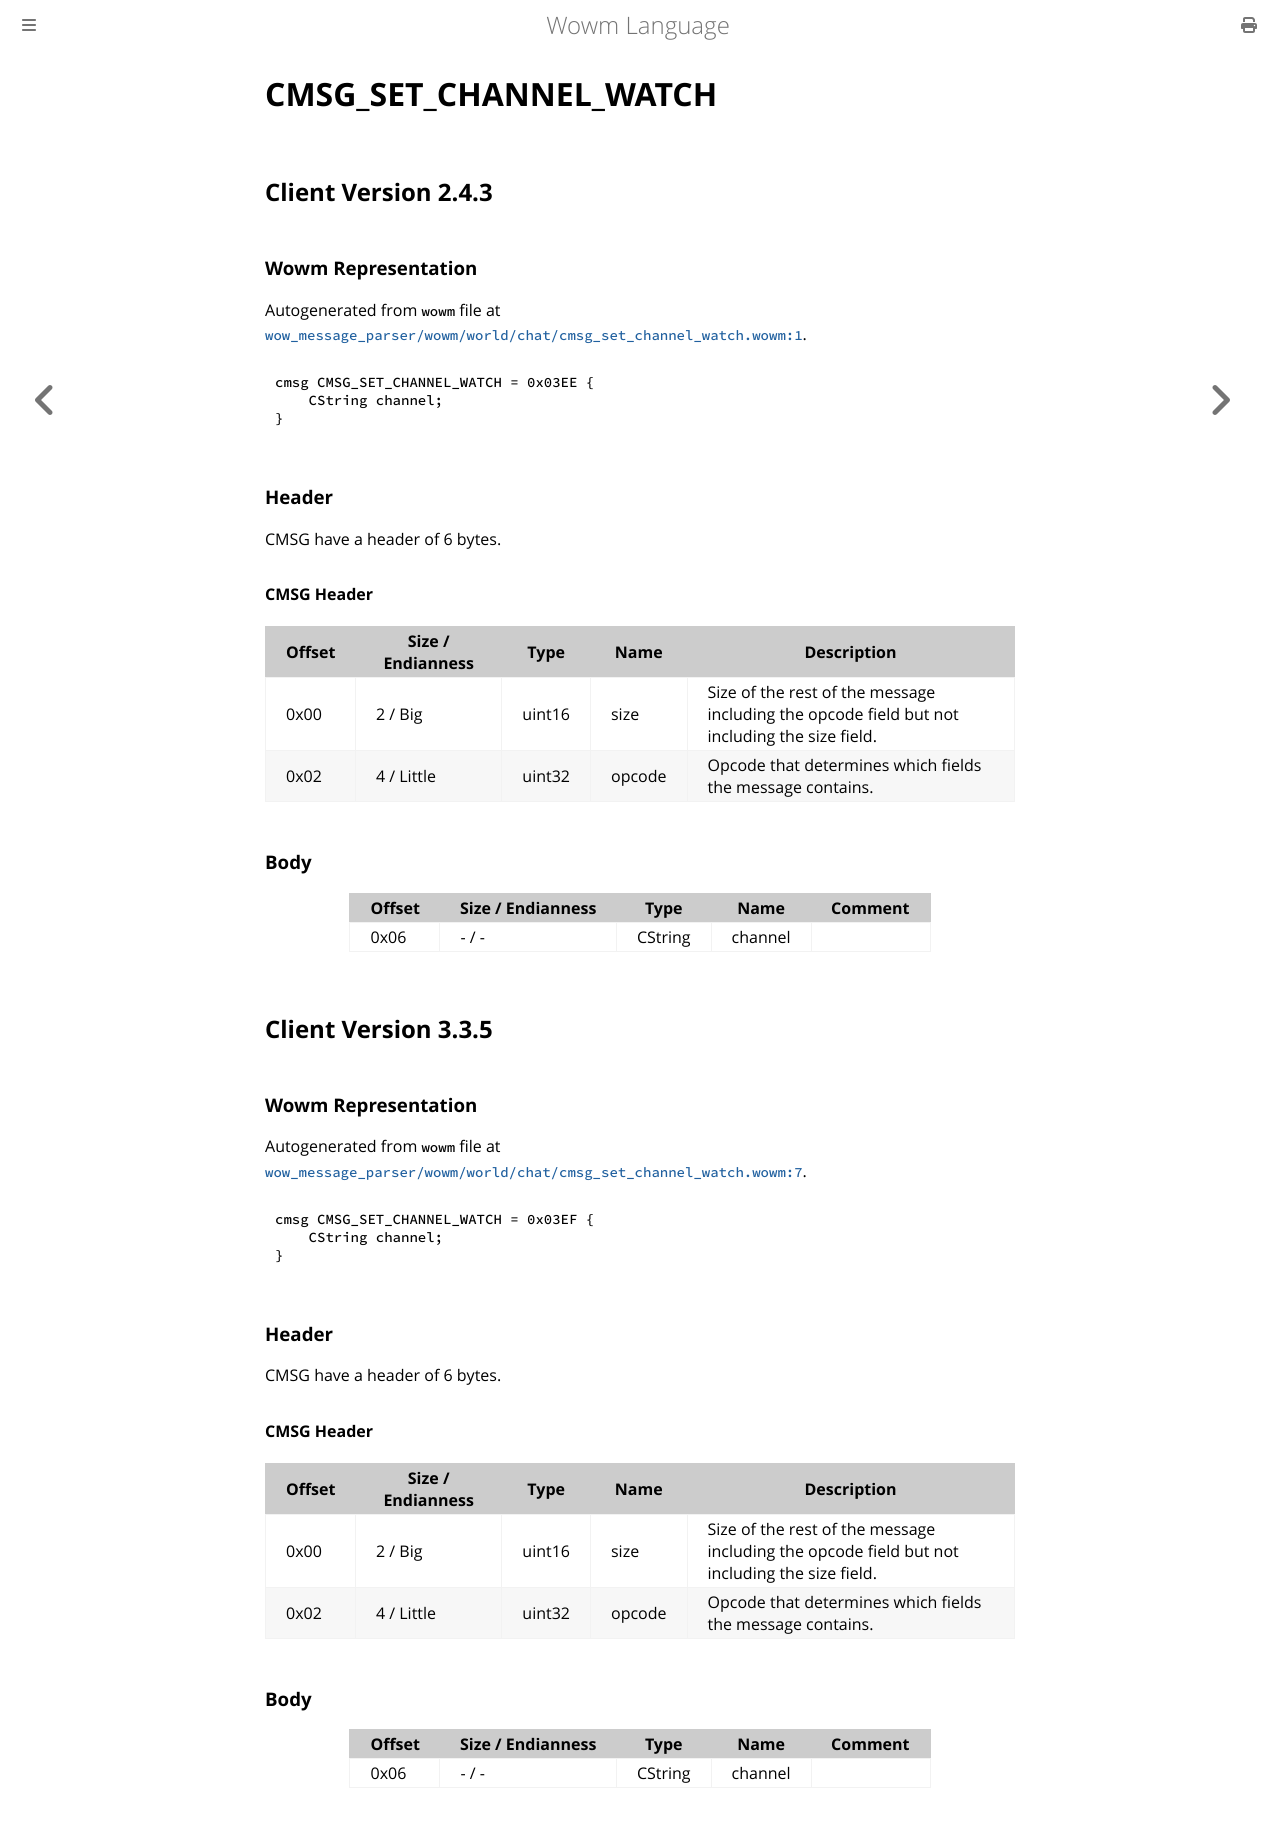

repository: gtker/wow_messages · page: docs/cmsg_set_channel_watch.html · generator: mdbook

# CMSG_SET_CHANNEL_WATCH

## Client Version 2.4.3

### Wowm Representation

Autogenerated from `wowm` file at [`wow_message_parser/wowm/world/chat/cmsg_set_channel_watch.wowm:1`](https://github.com/gtker/wow_messages/tree/main/wow_message_parser/wowm/world/chat/cmsg_set_channel_watch.wowm#L1).
```rust,ignore
cmsg CMSG_SET_CHANNEL_WATCH = 0x03EE {
    CString channel;
}
```
### Header

CMSG have a header of 6 bytes.

#### CMSG Header

| Offset | Size / Endianness | Type   | Name   | Description |
| ------ | ----------------- | ------ | ------ | ----------- |
| 0x00   | 2 / Big           | uint16 | size   | Size of the rest of the message including the opcode field but not including the size field.|
| 0x02   | 4 / Little        | uint32 | opcode | Opcode that determines which fields the message contains.|

### Body

| Offset | Size / Endianness | Type | Name | Comment |
| ------ | ----------------- | ---- | ---- | ------- |
| 0x06 | - / - | CString | channel |  |

## Client Version 3.3.5

### Wowm Representation

Autogenerated from `wowm` file at [`wow_message_parser/wowm/world/chat/cmsg_set_channel_watch.wowm:7`](https://github.com/gtker/wow_messages/tree/main/wow_message_parser/wowm/world/chat/cmsg_set_channel_watch.wowm#L7).
```rust,ignore
cmsg CMSG_SET_CHANNEL_WATCH = 0x03EF {
    CString channel;
}
```
### Header

CMSG have a header of 6 bytes.

#### CMSG Header

| Offset | Size / Endianness | Type   | Name   | Description |
| ------ | ----------------- | ------ | ------ | ----------- |
| 0x00   | 2 / Big           | uint16 | size   | Size of the rest of the message including the opcode field but not including the size field.|
| 0x02   | 4 / Little        | uint32 | opcode | Opcode that determines which fields the message contains.|

### Body

| Offset | Size / Endianness | Type | Name | Comment |
| ------ | ----------------- | ---- | ---- | ------- |
| 0x06 | - / - | CString | channel |  |
